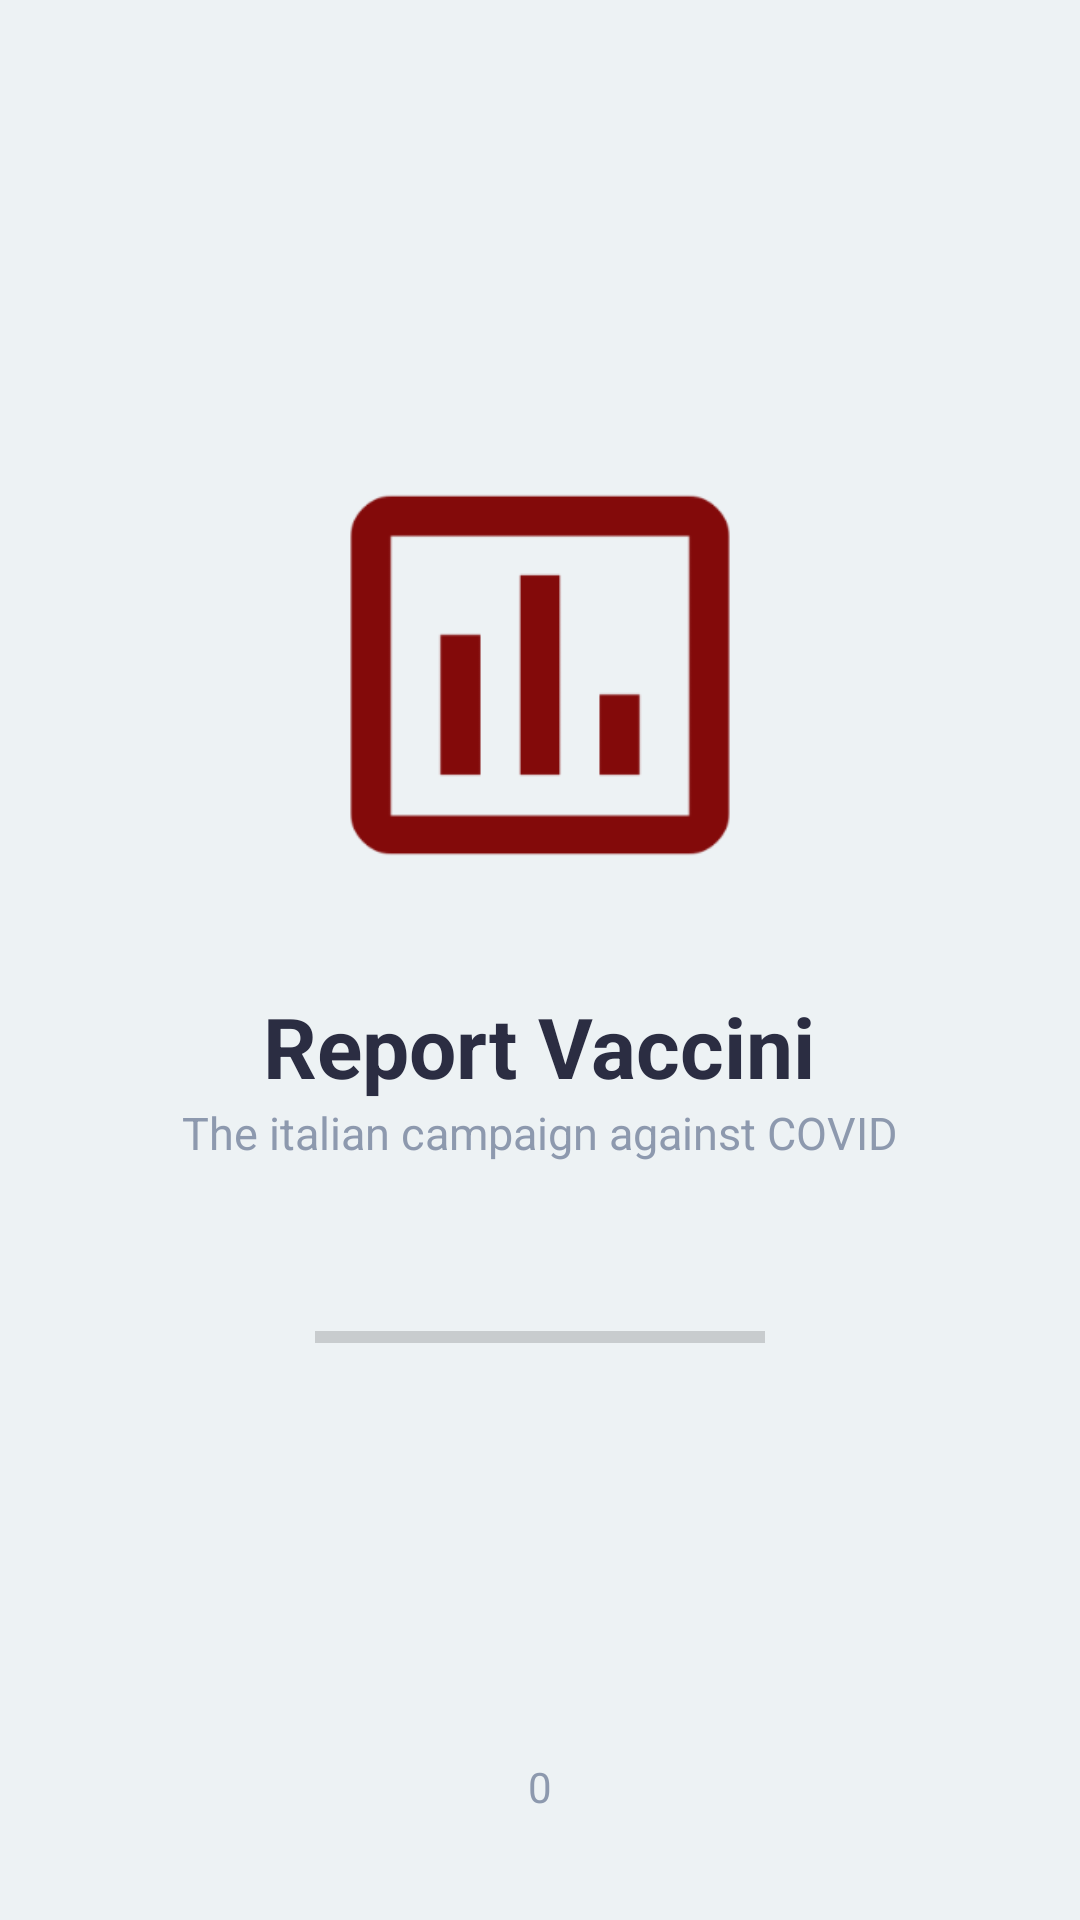

Produce the Android XML layout that renders to this screen, including the resource entries it uses.
<!-- AndroidManifest.xml: application theme Theme.VacciniStats -->
<!-- res/layout/activity_splash_screen.xml -->
<?xml version="1.0" encoding="utf-8"?>
<RelativeLayout xmlns:android="http://schemas.android.com/apk/res/android"
    xmlns:tools="http://schemas.android.com/tools"
    android:layout_width="fill_parent"
    android:layout_height="fill_parent"
    android:background="@color/Background_1">

    <LinearLayout
        android:layout_width="match_parent"
        android:layout_height="wrap_content"
        android:gravity="center_horizontal"
        android:paddingTop="150dp"
        android:orientation="vertical">

        <ImageView
            android:layout_width="match_parent"
            android:layout_height="180dp"
            android:paddingBottom="30dp"
            android:src="@drawable/logo" />

        <TextView
            android:layout_width="wrap_content"
            android:layout_height="wrap_content"
            android:text="@string/Splash_Title"
            android:textColor="@color/Text_Big"
            android:textSize="28sp"
            android:textStyle="bold" />

        <TextView
            android:layout_width="wrap_content"
            android:layout_height="wrap_content"
            android:text="@string/Splash_Subtitle"
            android:textColor="@color/Text_Small"
            android:textSize="15sp"/>

        <ProgressBar
            android:id="@+id/splashProgress"
            style="?android:attr/progressBarStyleHorizontal"
            android:layout_width="150dp"
            android:layout_height="wrap_content"
            android:layout_marginTop="50dp" />

    </LinearLayout>

        <TextView
            android:layout_width="fill_parent"
            android:layout_height="wrap_content"
            android:layout_alignParentBottom="true"
            android:textAlignment="center"
            android:layout_marginBottom="35dp"
            android:id="@+id/tv_versione"
            android:textColor="@color/Text_Small"
            android:text="@string/Number_Placeholder"/>

</RelativeLayout>
<!-- resources referenced by this layout -->
<resources>
  <color name="Background_1">#FFedf2f4</color>
  <color name="Text_Big">#FF2b2d42</color>
  <color name="Text_Small">#FF8d99ae</color>
  <!-- drawable logo: png bitmap (drawable, 5325 bytes) -->
  <string name="Number_Placeholder" translatable="false">0</string>
  <string name="Splash_Subtitle">The italian campaign against COVID</string>
  <string name="Splash_Title">Report Vaccini</string>
  <style name="Theme.VacciniStats" parent="Theme.MaterialComponents.DayNight.DarkActionBar">
          
          <item name="colorPrimary">@color/Primary</item>
          <item name="colorPrimaryVariant">@color/PrimaryVariant</item>
          <item name="colorOnPrimary">@color/OnPrimary</item>
          
          <item name="colorSecondary">@color/teal_200</item>
          <item name="colorSecondaryVariant">@color/teal_700</item>
          <item name="colorOnSecondary">@color/black</item>
          
          <item name="android:statusBarColor" tools:targetApi="l">?attr/colorPrimaryVariant</item>
          
      </style>
  <color name="Primary">#FF2b2d42</color>
  <color name="PrimaryVariant">#FF8d99ae</color>
  <color name="OnPrimary">#FFFFFFDD</color>
  <color name="teal_200">#FF03DAC5</color>
  <color name="teal_700">#FF018786</color>
  <color name="black">#FF000000</color>
</resources>
